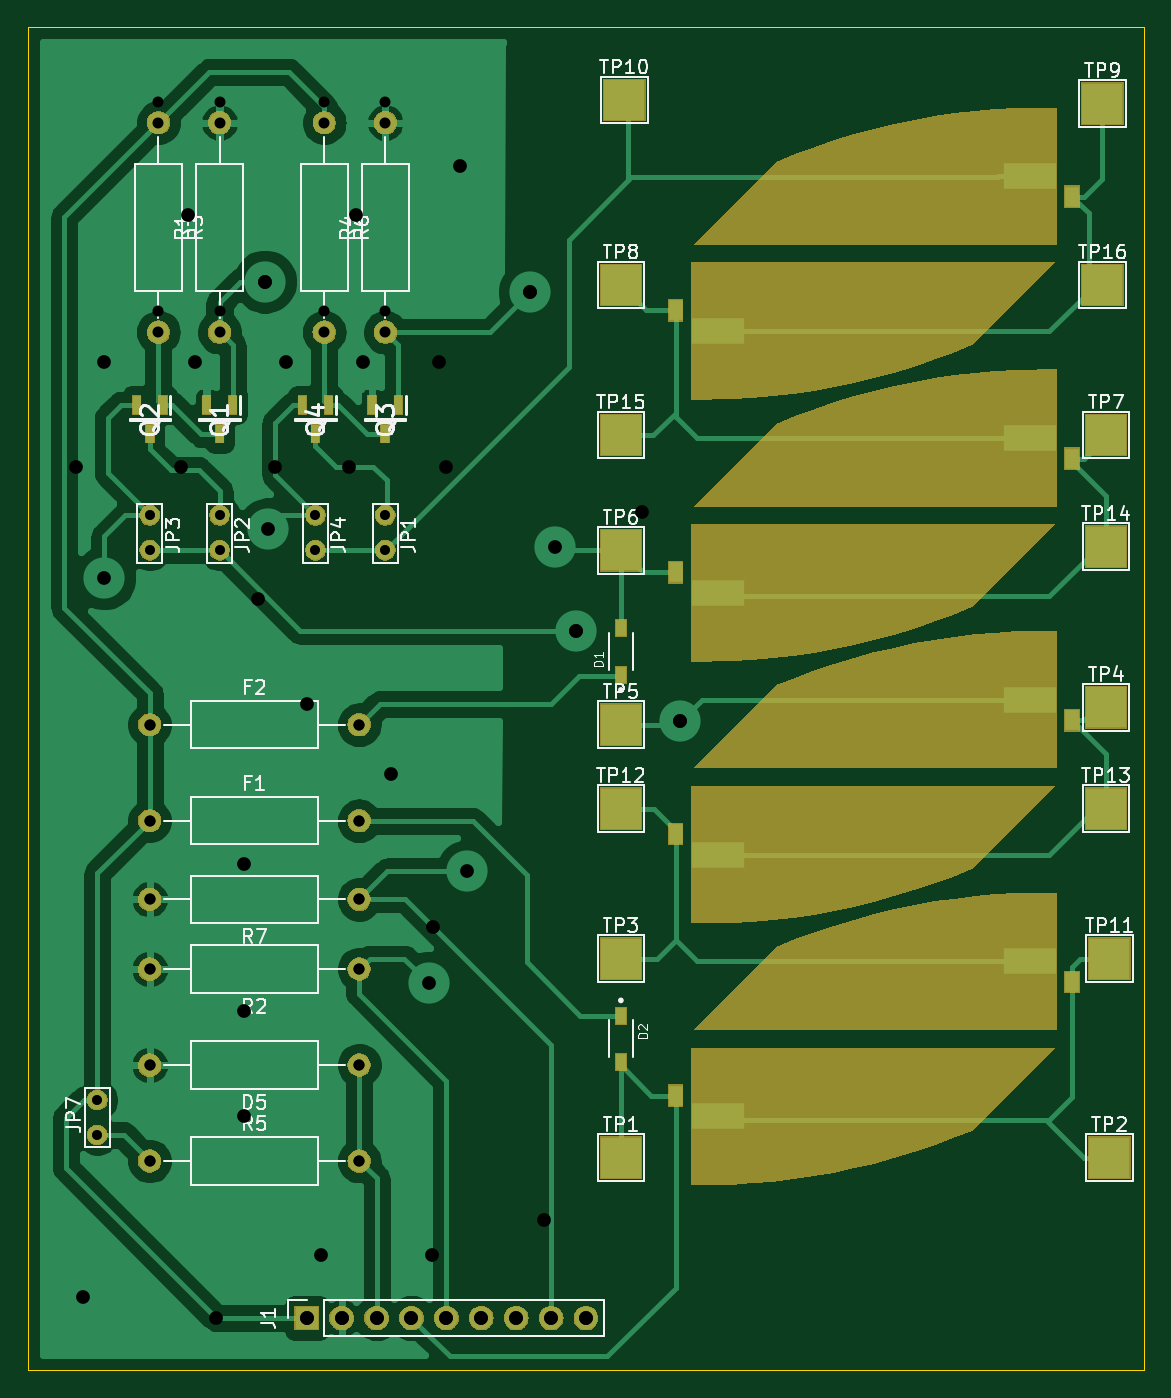
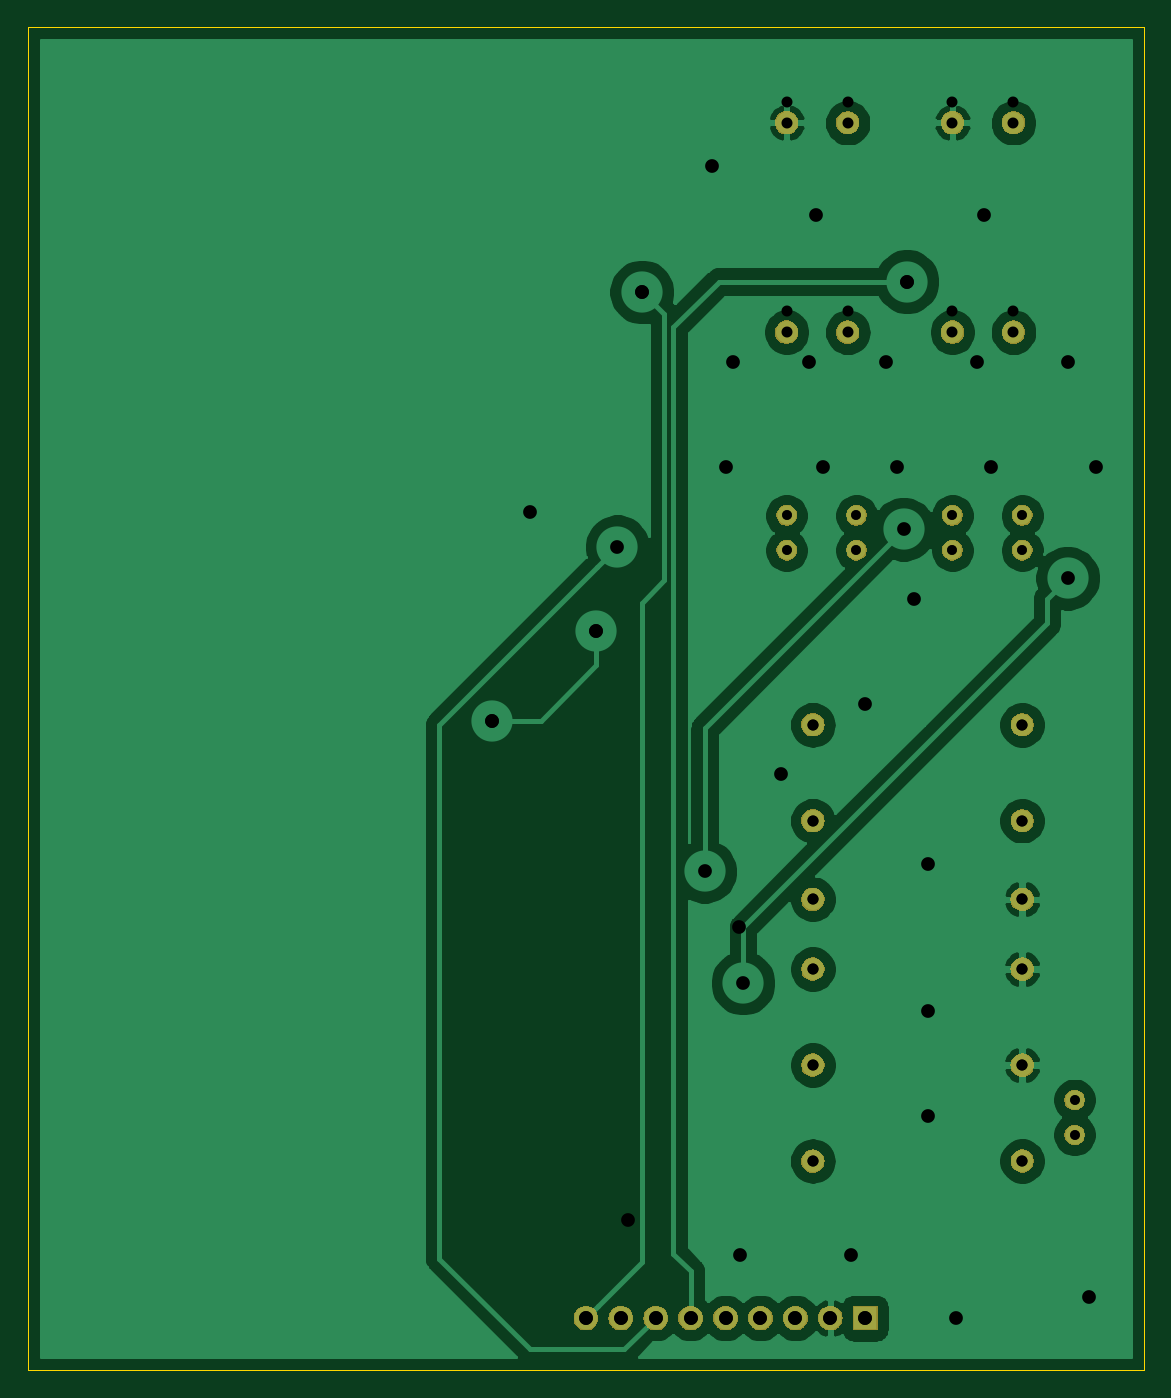
Circuit board: 12 layer files. Board 81.3 x 97.8 mm.
- bottom_copper: 1_solar_bank-B_Cu.gbr (72879 bytes)
- bottom_mask: 1_solar_bank-B_Mask.gbr (38870 bytes)
- paste: 1_solar_bank-B_Paste.gbr (502 bytes)
- bottom_silk: 1_solar_bank-B_SilkS.gbr (503 bytes)
- outline: 1_solar_bank-Edge_Cuts.gbr (693 bytes)
- top_copper: 1_solar_bank-F_Cu.gbr (73784 bytes)
- top_mask: 1_solar_bank-F_Mask.gbr (50268 bytes)
- paste: 1_solar_bank-F_Paste.gbr (5025 bytes)
- top_silk: 1_solar_bank-F_SilkS.gbr (35294 bytes)
- drill: 1_solar_bank-NPTH.drl (296 bytes)
- drill: 1_solar_bank-PTH.drl (1068 bytes)
- drill: 1_solar_bank.drl (1181 bytes)

=== bottom_copper: 1_solar_bank-B_Cu.gbr (72879 bytes, source omitted) ===
=== bottom_mask: 1_solar_bank-B_Mask.gbr (38870 bytes, source omitted) ===
=== paste: 1_solar_bank-B_Paste.gbr ===
G04 #@! TF.GenerationSoftware,KiCad,Pcbnew,5.1.4+dfsg1-1*
G04 #@! TF.CreationDate,2020-02-14T18:49:56+01:00*
G04 #@! TF.ProjectId,1_solar_bank,315f736f-6c61-4725-9f62-616e6b2e6b69,rev?*
G04 #@! TF.SameCoordinates,Original*
G04 #@! TF.FileFunction,Paste,Bot*
G04 #@! TF.FilePolarity,Positive*
%FSLAX46Y46*%
G04 Gerber Fmt 4.6, Leading zero omitted, Abs format (unit mm)*
G04 Created by KiCad (PCBNEW 5.1.4+dfsg1-1) date 2020-02-14 18:49:56*
%MOMM*%
%LPD*%
G04 APERTURE LIST*
G04 APERTURE END LIST*
M02*

=== bottom_silk: 1_solar_bank-B_SilkS.gbr ===
G04 #@! TF.GenerationSoftware,KiCad,Pcbnew,5.1.4+dfsg1-1*
G04 #@! TF.CreationDate,2020-02-14T18:49:56+01:00*
G04 #@! TF.ProjectId,1_solar_bank,315f736f-6c61-4725-9f62-616e6b2e6b69,rev?*
G04 #@! TF.SameCoordinates,Original*
G04 #@! TF.FileFunction,Legend,Bot*
G04 #@! TF.FilePolarity,Positive*
%FSLAX46Y46*%
G04 Gerber Fmt 4.6, Leading zero omitted, Abs format (unit mm)*
G04 Created by KiCad (PCBNEW 5.1.4+dfsg1-1) date 2020-02-14 18:49:56*
%MOMM*%
%LPD*%
G04 APERTURE LIST*
G04 APERTURE END LIST*
M02*

=== outline: 1_solar_bank-Edge_Cuts.gbr ===
G04 #@! TF.GenerationSoftware,KiCad,Pcbnew,5.1.4+dfsg1-1*
G04 #@! TF.CreationDate,2020-02-14T18:49:56+01:00*
G04 #@! TF.ProjectId,1_solar_bank,315f736f-6c61-4725-9f62-616e6b2e6b69,rev?*
G04 #@! TF.SameCoordinates,Original*
G04 #@! TF.FileFunction,Profile,NP*
%FSLAX46Y46*%
G04 Gerber Fmt 4.6, Leading zero omitted, Abs format (unit mm)*
G04 Created by KiCad (PCBNEW 5.1.4+dfsg1-1) date 2020-02-14 18:49:56*
%MOMM*%
%LPD*%
G04 APERTURE LIST*
%ADD10C,0.100000*%
G04 APERTURE END LIST*
D10*
X60960000Y-118110000D02*
X60960000Y-20320000D01*
X142240000Y-118110000D02*
X60960000Y-118110000D01*
X142240000Y-20320000D02*
X142240000Y-118110000D01*
X60960000Y-20320000D02*
X142240000Y-20320000D01*
M02*

=== top_copper: 1_solar_bank-F_Cu.gbr (73784 bytes, source omitted) ===
=== top_mask: 1_solar_bank-F_Mask.gbr (50268 bytes, source omitted) ===
=== paste: 1_solar_bank-F_Paste.gbr ===
G04 #@! TF.GenerationSoftware,KiCad,Pcbnew,5.1.4+dfsg1-1*
G04 #@! TF.CreationDate,2020-02-14T18:49:56+01:00*
G04 #@! TF.ProjectId,1_solar_bank,315f736f-6c61-4725-9f62-616e6b2e6b69,rev?*
G04 #@! TF.SameCoordinates,Original*
G04 #@! TF.FileFunction,Paste,Top*
G04 #@! TF.FilePolarity,Positive*
%FSLAX46Y46*%
G04 Gerber Fmt 4.6, Leading zero omitted, Abs format (unit mm)*
G04 Created by KiCad (PCBNEW 5.1.4+dfsg1-1) date 2020-02-14 18:49:56*
%MOMM*%
%LPD*%
G04 APERTURE LIST*
%ADD10C,0.100000*%
%ADD11R,0.730000X1.210000*%
%ADD12R,0.600000X1.300000*%
%ADD13R,1.000000X1.500000*%
%ADD14R,3.810000X1.930400*%
G04 APERTURE END LIST*
D10*
G36*
X109190000Y-94595000D02*
G01*
X135770000Y-94595000D01*
X129670000Y-100665000D01*
X128281430Y-101228703D01*
X126876589Y-101750539D01*
X125456741Y-102230039D01*
X124023160Y-102666771D01*
X122577135Y-103060344D01*
X121119964Y-103410404D01*
X119652957Y-103716637D01*
X118177431Y-103978766D01*
X116694712Y-104196558D01*
X115206132Y-104369816D01*
X113713028Y-104498385D01*
X112216741Y-104582148D01*
X109220000Y-104615000D01*
X109190000Y-94595000D01*
G37*
G36*
X135920000Y-93365000D02*
G01*
X109340000Y-93365000D01*
X115440000Y-87295000D01*
X116828570Y-86731297D01*
X118233411Y-86209461D01*
X119653259Y-85729961D01*
X121086840Y-85293229D01*
X122532865Y-84899656D01*
X123990036Y-84549596D01*
X125457043Y-84243363D01*
X126932569Y-83981234D01*
X128415288Y-83763442D01*
X129903868Y-83590184D01*
X131396972Y-83461615D01*
X132893259Y-83377852D01*
X135890000Y-83345000D01*
X135920000Y-93365000D01*
G37*
G36*
X109190000Y-75545000D02*
G01*
X135770000Y-75545000D01*
X129670000Y-81615000D01*
X128281430Y-82178703D01*
X126876589Y-82700539D01*
X125456741Y-83180039D01*
X124023160Y-83616771D01*
X122577135Y-84010344D01*
X121119964Y-84360404D01*
X119652957Y-84666637D01*
X118177431Y-84928766D01*
X116694712Y-85146558D01*
X115206132Y-85319816D01*
X113713028Y-85448385D01*
X112216741Y-85532148D01*
X109220000Y-85565000D01*
X109190000Y-75545000D01*
G37*
G36*
X135920000Y-74315000D02*
G01*
X109340000Y-74315000D01*
X115440000Y-68245000D01*
X116828570Y-67681297D01*
X118233411Y-67159461D01*
X119653259Y-66679961D01*
X121086840Y-66243229D01*
X122532865Y-65849656D01*
X123990036Y-65499596D01*
X125457043Y-65193363D01*
X126932569Y-64931234D01*
X128415288Y-64713442D01*
X129903868Y-64540184D01*
X131396972Y-64411615D01*
X132893259Y-64327852D01*
X135890000Y-64295000D01*
X135920000Y-74315000D01*
G37*
G36*
X109190000Y-56495000D02*
G01*
X135770000Y-56495000D01*
X129670000Y-62565000D01*
X128281430Y-63128703D01*
X126876589Y-63650539D01*
X125456741Y-64130039D01*
X124023160Y-64566771D01*
X122577135Y-64960344D01*
X121119964Y-65310404D01*
X119652957Y-65616637D01*
X118177431Y-65878766D01*
X116694712Y-66096558D01*
X115206132Y-66269816D01*
X113713028Y-66398385D01*
X112216741Y-66482148D01*
X109220000Y-66515000D01*
X109190000Y-56495000D01*
G37*
G36*
X135920000Y-55265000D02*
G01*
X109340000Y-55265000D01*
X115440000Y-49195000D01*
X116828570Y-48631297D01*
X118233411Y-48109461D01*
X119653259Y-47629961D01*
X121086840Y-47193229D01*
X122532865Y-46799656D01*
X123990036Y-46449596D01*
X125457043Y-46143363D01*
X126932569Y-45881234D01*
X128415288Y-45663442D01*
X129903868Y-45490184D01*
X131396972Y-45361615D01*
X132893259Y-45277852D01*
X135890000Y-45245000D01*
X135920000Y-55265000D01*
G37*
G36*
X109190000Y-37445000D02*
G01*
X135770000Y-37445000D01*
X129670000Y-43515000D01*
X128281430Y-44078703D01*
X126876589Y-44600539D01*
X125456741Y-45080039D01*
X124023160Y-45516771D01*
X122577135Y-45910344D01*
X121119964Y-46260404D01*
X119652957Y-46566637D01*
X118177431Y-46828766D01*
X116694712Y-47046558D01*
X115206132Y-47219816D01*
X113713028Y-47348385D01*
X112216741Y-47432148D01*
X109220000Y-47465000D01*
X109190000Y-37445000D01*
G37*
G36*
X135920000Y-36215000D02*
G01*
X109340000Y-36215000D01*
X115440000Y-30145000D01*
X116828570Y-29581297D01*
X118233411Y-29059461D01*
X119653259Y-28579961D01*
X121086840Y-28143229D01*
X122532865Y-27749656D01*
X123990036Y-27399596D01*
X125457043Y-27093363D01*
X126932569Y-26831234D01*
X128415288Y-26613442D01*
X129903868Y-26440184D01*
X131396972Y-26311615D01*
X132893259Y-26227852D01*
X135890000Y-26195000D01*
X135920000Y-36215000D01*
G37*
D11*
X104140000Y-67466000D03*
X104140000Y-64106000D03*
D12*
X74930000Y-49945000D03*
X73980000Y-47845000D03*
X75880000Y-47845000D03*
X70800000Y-47845000D03*
X68900000Y-47845000D03*
X69850000Y-49945000D03*
X86995000Y-49945000D03*
X86045000Y-47845000D03*
X87945000Y-47845000D03*
X82865000Y-47845000D03*
X80965000Y-47845000D03*
X81915000Y-49945000D03*
D11*
X104140000Y-92300000D03*
X104140000Y-95660000D03*
D13*
X108120000Y-98115000D03*
D14*
X111220000Y-99615000D03*
X133890000Y-88345000D03*
D13*
X136990000Y-89845000D03*
D14*
X111220000Y-80565000D03*
D13*
X108120000Y-79065000D03*
X136990000Y-70795000D03*
D14*
X133890000Y-69295000D03*
X111220000Y-61515000D03*
D13*
X108120000Y-60015000D03*
X136990000Y-51745000D03*
D14*
X133890000Y-50245000D03*
X111220000Y-42465000D03*
D13*
X108120000Y-40965000D03*
X136990000Y-32695000D03*
D14*
X133890000Y-31195000D03*
M02*

=== top_silk: 1_solar_bank-F_SilkS.gbr (35294 bytes, source omitted) ===
=== drill: 1_solar_bank-NPTH.drl ===
M48
; DRILL file {KiCad 5.1.4+dfsg1-1} date ven. 14 févr. 2020 18:07:53 CET
; FORMAT={-:-/ absolute / metric / decimal}
; #@! TF.CreationDate,2020-02-14T18:07:53+01:00
; #@! TF.GenerationSoftware,Kicad,Pcbnew,5.1.4+dfsg1-1
; #@! TF.FileFunction,NonPlated,1,2,NPTH
FMAT,2
METRIC
%
G90
G05
T0
M30

=== drill: 1_solar_bank-PTH.drl ===
M48
; DRILL file {KiCad 5.1.4+dfsg1-1} date ven. 14 févr. 2020 18:07:53 CET
; FORMAT={-:-/ absolute / metric / decimal}
; #@! TF.CreationDate,2020-02-14T18:07:53+01:00
; #@! TF.GenerationSoftware,Kicad,Pcbnew,5.1.4+dfsg1-1
; #@! TF.FileFunction,Plated,1,2,PTH
FMAT,2
METRIC
T1C0.600
T2C0.700
T3C0.800
T4C1.000
%
G90
G05
T1
X101.6Y-114.3
T2
X66.04Y-98.425
X66.04Y-100.965
X81.915Y-55.88
X81.915Y-58.42
X69.85Y-55.88
X69.85Y-58.42
X86.995Y-55.88
X86.995Y-58.42
X74.93Y-55.88
X74.93Y-58.42
T3
X69.85Y-78.105
X85.09Y-78.105
X69.85Y-83.82
X85.09Y-83.82
X69.85Y-71.12
X85.09Y-71.12
X69.85Y-102.87
X85.09Y-102.87
X74.93Y-27.305
X74.93Y-42.545
X82.55Y-27.305
X82.55Y-42.545
X86.995Y-27.305
X86.995Y-42.545
X70.485Y-27.305
X70.485Y-42.545
X69.85Y-88.9
X85.09Y-88.9
X69.85Y-95.885
X85.09Y-95.885
T4
X66.548Y-60.452
X78.232Y-38.862
X78.486Y-56.896
X90.17Y-89.916
X92.964Y-81.788
X97.536Y-39.624
X100.838Y-64.262
X105.664Y-55.626
X108.458Y-70.866
X81.28Y-114.3
X83.82Y-114.3
X86.36Y-114.3
X88.9Y-114.3
X91.44Y-114.3
X93.98Y-114.3
X96.52Y-114.3
X99.06Y-114.3
X101.6Y-114.3
T0
M30

=== drill: 1_solar_bank.drl ===
M48
; DRILL file {KiCad 5.1.4+dfsg1-1} date lun. 02 mars 2020 18:27:06 CET
; FORMAT={-:-/ absolute / inch / decimal}
; #@! TF.CreationDate,2020-03-02T18:27:06+01:00
; #@! TF.GenerationSoftware,Kicad,Pcbnew,5.1.4+dfsg1-1
FMAT,2
INCH
T1C0.0157
T2C0.0276
T3C0.0315
T4C0.0394
%
G90
G05
T1
X4.0Y-4.5
T2
X2.6Y-3.875
X2.6Y-3.975
X3.425Y-2.2
X3.425Y-2.3
X3.225Y-2.2
X3.225Y-2.3
X2.95Y-2.2
X2.95Y-2.3
X2.75Y-2.2
X2.75Y-2.3
T3
X3.425Y-1.015
X3.425Y-1.615
X3.25Y-1.015
X3.25Y-1.615
X2.75Y-3.775
X3.35Y-3.775
X2.75Y-2.8
X3.35Y-2.8
X2.75Y-3.075
X3.35Y-3.075
X2.775Y-1.015
X2.775Y-1.615
X2.75Y-3.5
X3.35Y-3.5
X2.75Y-4.05
X3.35Y-4.05
X2.75Y-3.3
X3.35Y-3.3
X2.95Y-1.015
X2.95Y-1.615
T4
X2.26Y-1.58
X2.3Y-2.74
X2.3Y-3.2
X2.3Y-3.62
X2.3Y-3.92
X2.54Y-2.06
X2.56Y-4.44
X2.62Y-1.76
X2.84Y-2.06
X2.86Y-1.34
X2.88Y-1.76
X2.94Y-4.5
X3.02Y-3.2
X3.02Y-3.62
X3.02Y-3.92
X3.06Y-2.44
X3.08Y-1.53
X3.11Y-2.06
X3.14Y-1.76
X3.2Y-2.74
X3.24Y-4.32
X3.32Y-2.06
X3.34Y-1.34
X3.36Y-1.76
X3.44Y-2.94
X3.56Y-4.32
X3.5609Y-3.3791
X3.58Y-1.76
X3.6Y-2.06
X3.64Y-1.2
X3.84Y-1.56
X3.88Y-4.22
X3.91Y-2.29
X3.97Y-2.53
X4.27Y-2.79
X3.2Y-4.5
X3.3Y-4.5
X3.4Y-4.5
X3.5Y-4.5
X3.6Y-4.5
X3.7Y-4.5
X3.8Y-4.5
X3.9Y-4.5
X4.0Y-4.5
T0
M30

